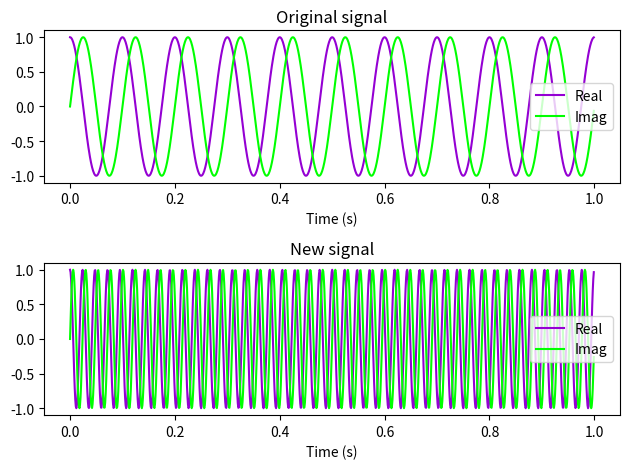

Generate this figure with matplotlib:
import numpy as np
import matplotlib.pyplot as plt

# Time vector 0 to 1 seconds, 1000 Hz sample rate.
t = np.arange(1000)/1000.0

# Frequency of 10.0 Hz and 32.0 Hz.
om0 = 2.0*np.pi*10.0
om1 = 2.0*np.pi*32.0

# Create complex sinusoidal signal.
z = np.exp(1j*om0*t)

# Shift z in frequency by multiplying with another
# complex sinusoidal signal of frequency om1,
# the result has a frequency of 42.0 Hz = 10.0 Hz + 32.0 Hz.
z_shifted = z*np.exp(1j*om1*t)

plt.subplot(211)
plt.plot(t, z.real, label="Real", color="darkviolet")
plt.plot(t, z.imag, label="Imag", color="lime")
plt.title("Original signal")
plt.xlabel("Time (s)")
plt.legend()
plt.subplot(212)
plt.plot(t, z_shifted.real, label="Real", color="darkviolet")
plt.plot(t, z_shifted.imag, label="Imag", color="lime")
plt.title("New signal")
plt.xlabel("Time (s)")
plt.legend()
plt.tight_layout()
# Call this if needed.
# plt.show()

try:
    plt.savefig("../figures/ex6a.png")
except:
    print("couldn't save figure")
